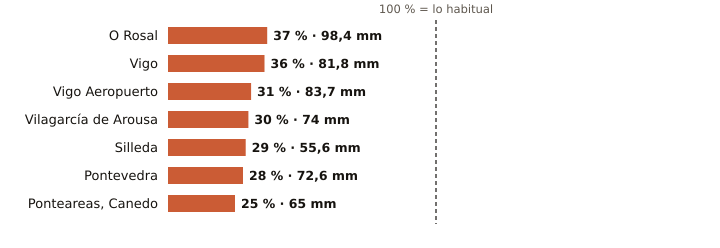

The table this chart was drawn from, first rows:
estacion, provincia, indicativo, mm_otono, referencia_mm, pct, periodo_referencia, hasta, hora
O Rosal, Pontevedra, 1730E, 98.4, 269.5, 37, 1991-2020, 2026-10-26, 15
Vigo, Pontevedra, 1496X, 81.8, 224.6, 36, 2004-2025, 2026-10-26, 19
Vigo Aeropuerto, Pontevedra, 1495, 83.7, 270.0, 31, 1991-2020, 2026-10-26, 19
Vilagarcía de Arousa, Pontevedra, 1477V, 74.0, 246.1, 30, 2009-2025, 2026-10-26, 15
Silleda, Pontevedra, 1466A, 55.6, 192.2, 29, 1991-2025, 2026-10-26, 17
Pontevedra, Pontevedra, 1484C, 72.6, 260.7, 28, 1991-2020, 2026-10-26, 19
Ponteareas, Canedo, Pontevedra, 1723X, 65.0, 261.2, 25, 2004-2025, 2026-10-26, 14
